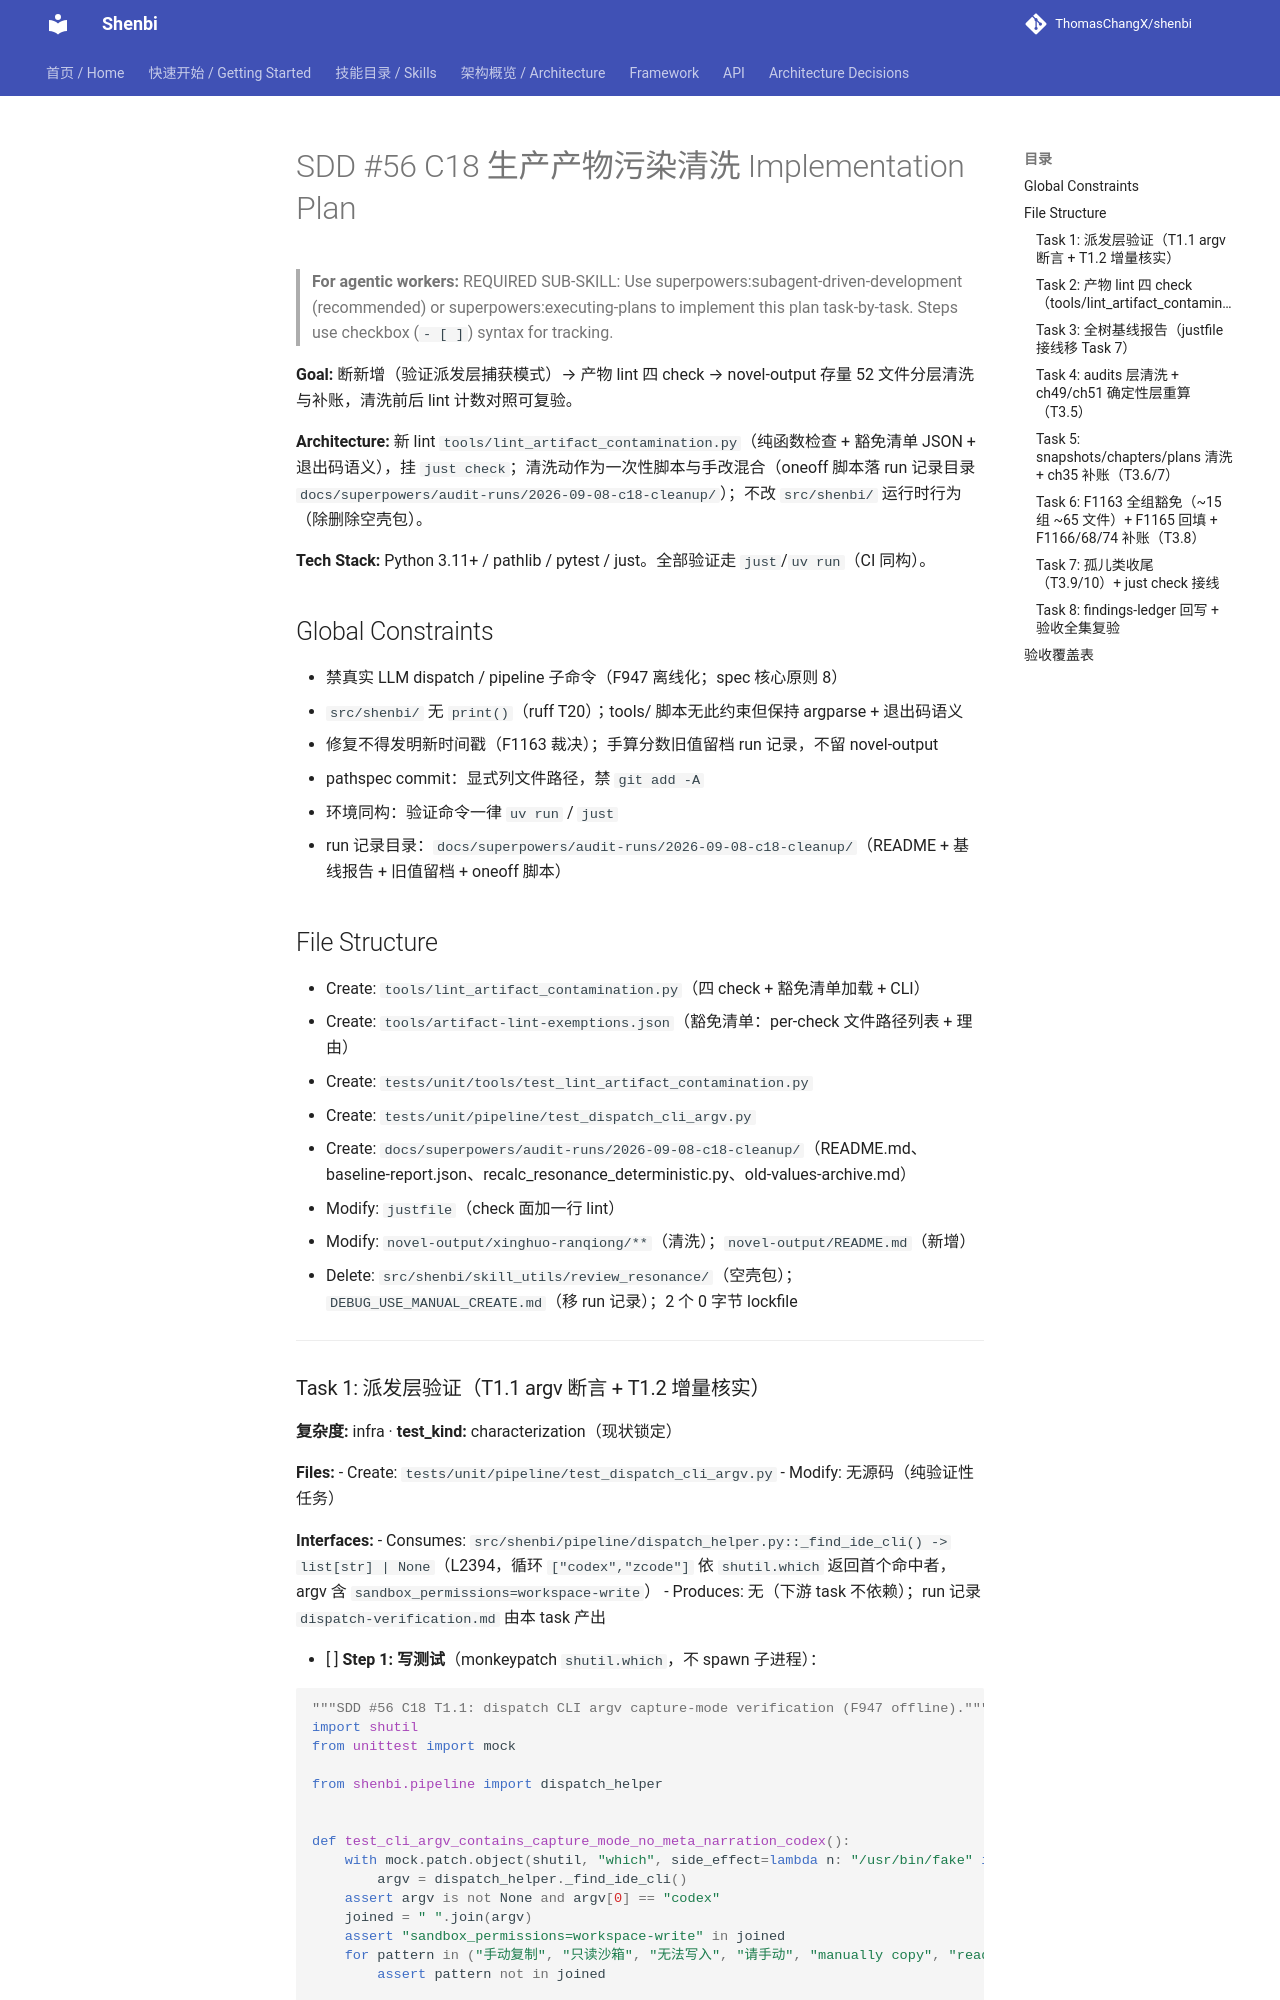

repository: ThomasChangX/shenbi · page: superpowers/plans/archive/2026-09-08-spec56-c18-artifact-contamination/index.html · generator: mkdocs

# SDD #56 C18 生产产物污染清洗 Implementation Plan

> **For agentic workers:** REQUIRED SUB-SKILL: Use superpowers:subagent-driven-development (recommended) or superpowers:executing-plans to implement this plan task-by-task. Steps use checkbox (`- [ ]`) syntax for tracking.

**Goal:** 断新增（验证派发层捕获模式）→ 产物 lint 四 check → novel-output 存量 52 文件分层清洗与补账，清洗前后 lint 计数对照可复验。

**Architecture:** 新 lint `tools/lint_artifact_contamination.py`（纯函数检查 + 豁免清单 JSON + 退出码语义），挂 `just check`；清洗动作为一次性脚本与手改混合（oneoff 脚本落 run 记录目录 `docs/superpowers/audit-runs/2026-09-08-c18-cleanup/`）；不改 `src/shenbi/` 运行时行为（除删除空壳包）。

**Tech Stack:** Python 3.11+ / pathlib / pytest / just。全部验证走 `just`/`uv run`（CI 同构）。

## Global Constraints

- 禁真实 LLM dispatch / pipeline 子命令（F947 离线化；spec 核心原则 8）
- `src/shenbi/` 无 `print()`（ruff T20）；tools/ 脚本无此约束但保持 argparse + 退出码语义
- 修复不得发明新时间戳（F1163 裁决）；手算分数旧值留档 run 记录，不留 novel-output
- pathspec commit：显式列文件路径，禁 `git add -A`
- 环境同构：验证命令一律 `uv run` / `just`
- run 记录目录：`docs/superpowers/audit-runs/2026-09-08-c18-cleanup/`（README + 基线报告 + 旧值留档 + oneoff 脚本）

## File Structure

- Create: `tools/lint_artifact_contamination.py`（四 check + 豁免清单加载 + CLI）
- Create: `tools/artifact-lint-exemptions.json`（豁免清单：per-check 文件路径列表 + 理由）
- Create: `tests/unit/tools/test_lint_artifact_contamination.py`
- Create: `tests/unit/pipeline/test_dispatch_cli_argv.py`
- Create: `docs/superpowers/audit-runs/2026-09-08-c18-cleanup/`（README.md、baseline-report.json、recalc_resonance_deterministic.py、old-values-archive.md）
- Modify: `justfile`（check 面加一行 lint）
- Modify: `novel-output/xinghuo-ranqiong/**`（清洗）；`novel-output/README.md`（新增）
- Delete: `src/shenbi/skill_utils/review_resonance/`（空壳包）；`DEBUG_USE_MANUAL_CREATE.md`（移 run 记录）；2 个 0 字节 lockfile

---
